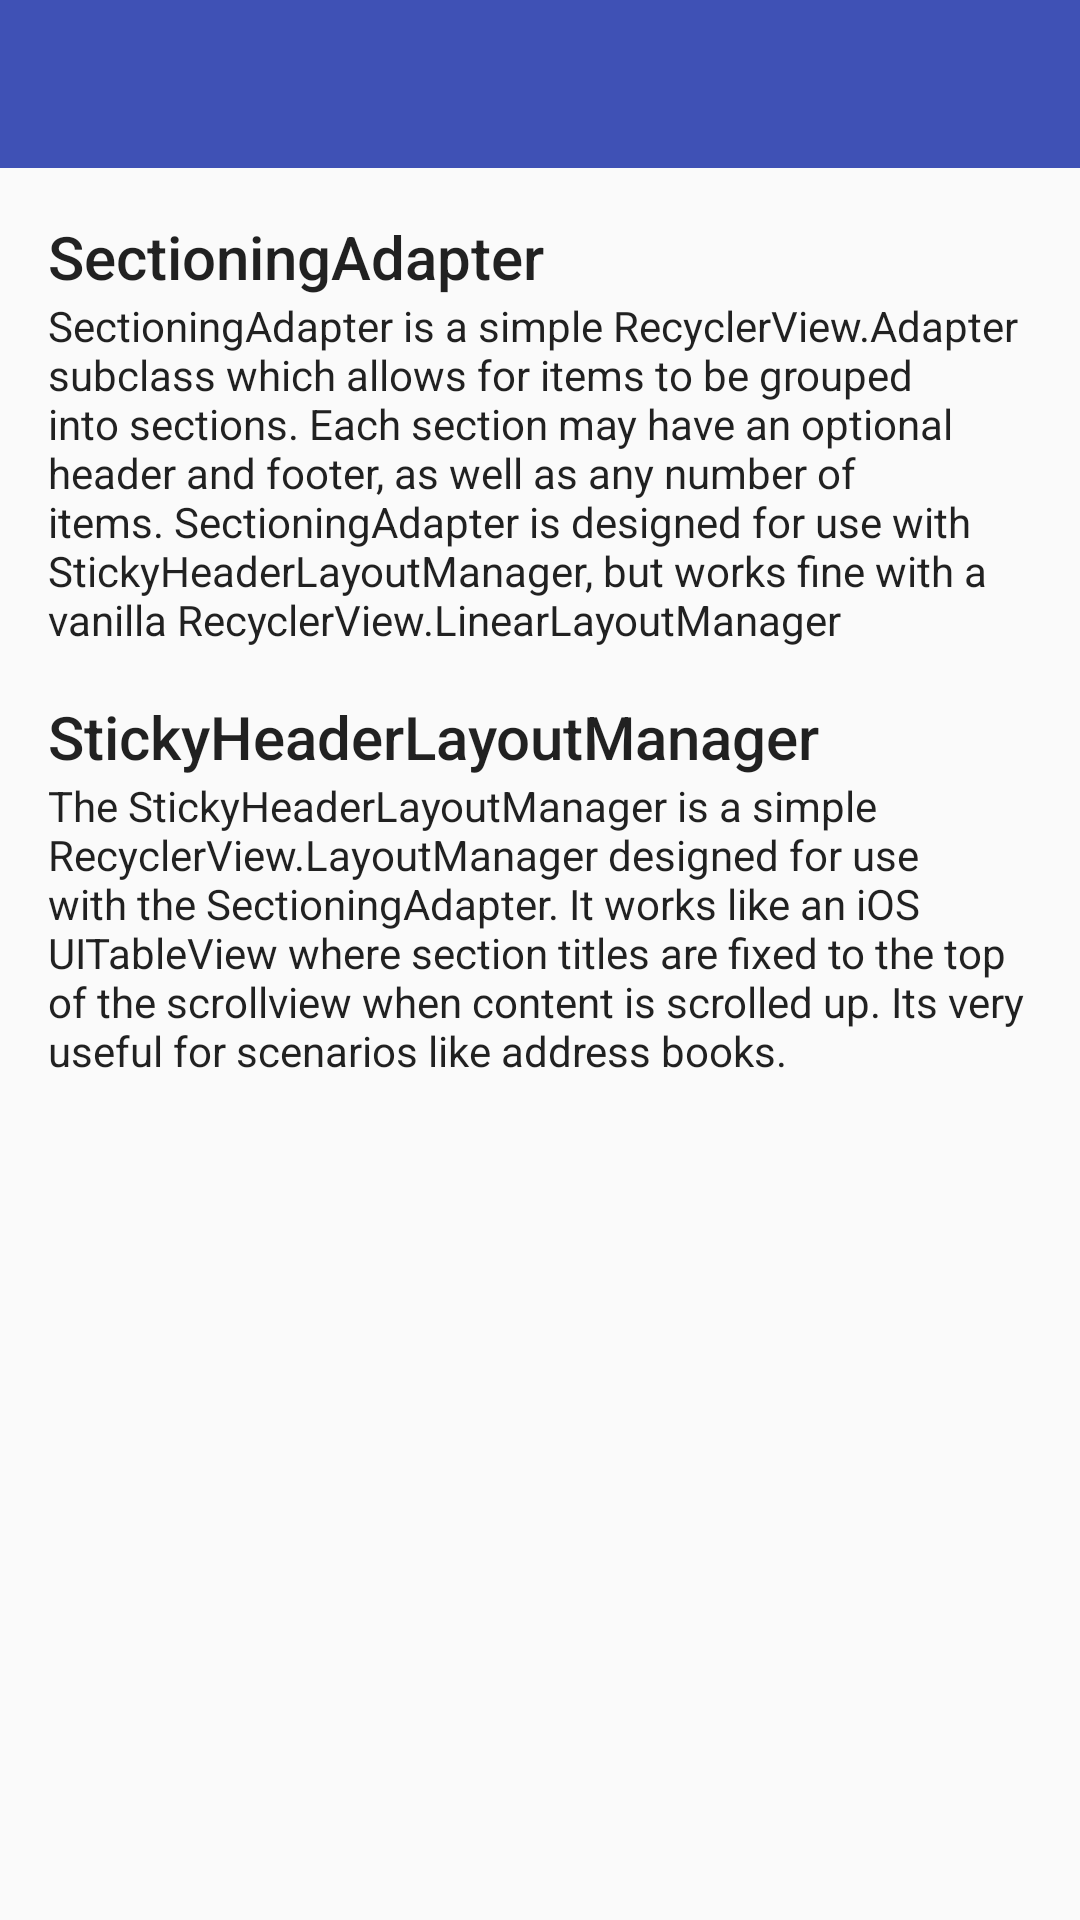

Android layout source for this screen:
<!-- AndroidManifest.xml: application theme AppTheme -->
<!-- res/layout/activity_about.xml -->
<?xml version="1.0" encoding="utf-8"?>
<LinearLayout xmlns:android="http://schemas.android.com/apk/res/android"
              xmlns:app="http://schemas.android.com/apk/res-auto"
              android:orientation="vertical"
              android:layout_width="match_parent"
              android:layout_height="match_parent">

	<android.support.design.widget.AppBarLayout
		android:id="@+id/appbarLayout"
		android:layout_width="match_parent"
		android:layout_height="wrap_content"
		android:fitsSystemWindows="true"
		app:elevation="0dp"
		android:theme="@style/ThemeOverlay.AppCompat.Dark.ActionBar">

		<android.support.v7.widget.Toolbar
			android:id="@+id/toolbar"
			android:layout_width="match_parent"
			android:layout_height="?attr/actionBarSize"
			app:popupTheme="@style/ThemeOverlay.AppCompat.Light"
			/>

	</android.support.design.widget.AppBarLayout>

	<ScrollView
		android:layout_width="wrap_content"
		android:layout_height="0dp"
		android:layout_weight="1">

		<LinearLayout
			android:layout_width="match_parent"
			android:layout_height="wrap_content"
			android:orientation="vertical"
			android:layout_marginLeft="@dimen/activity_horizontal_margin"
			android:layout_marginRight="@dimen/activity_horizontal_margin"
			android:layout_marginTop="@dimen/activity_vertical_margin"
			android:layout_marginBottom="@dimen/activity_vertical_margin">

			<TextView
				android:layout_width="wrap_content"
				android:layout_height="wrap_content"
				android:textAppearance="@style/TextAppearance.AppCompat.Title"
				android:text="@string/about_adapter_title"/>

			<TextView
				android:layout_width="wrap_content"
				android:layout_height="wrap_content"
				android:textAppearance="@style/TextAppearance.AppCompat.Body1"
				android:text="@string/about_adapter_text"/>

			<TextView
				android:layout_width="wrap_content"
				android:layout_height="wrap_content"
				android:textAppearance="@style/TextAppearance.AppCompat.Title"
				android:layout_marginTop="16dp"
				android:text="@string/about_layout_title"/>

			<TextView
				android:layout_width="wrap_content"
				android:layout_height="wrap_content"
				android:textAppearance="@style/TextAppearance.AppCompat.Body1"
				android:text="@string/about_layout_text"/>

		</LinearLayout>

	</ScrollView>


</LinearLayout>
<!-- resources referenced by this layout -->
<resources>
  <dimen name="activity_horizontal_margin">16dp</dimen>
  <dimen name="activity_vertical_margin">16dp</dimen>
  <string name="about_adapter_text">SectioningAdapter is a simple RecyclerView.Adapter subclass which allows for items to be grouped into sections. Each section may have an optional header and footer, as well as any number of items. SectioningAdapter is designed for use with StickyHeaderLayoutManager, but works fine with a vanilla RecyclerView.LinearLayoutManager</string>
  <string name="about_adapter_title">SectioningAdapter</string>
  <string name="about_layout_text">The StickyHeaderLayoutManager is a simple RecyclerView.LayoutManager designed for use with the SectioningAdapter. It works like an iOS UITableView where section titles are fixed to the top of the scrollview when content is scrolled up. Its very useful for scenarios like address books.</string>
  <string name="about_layout_title">StickyHeaderLayoutManager</string>
  <style name="AppTheme" parent="Theme.AppCompat.Light.DarkActionBar">
  		
  		<item name="colorPrimary">@color/colorPrimary</item>
  		<item name="colorPrimaryDark">@color/colorPrimaryDark</item>
  		<item name="colorAccent">@color/colorAccent</item>
  		<item name="android:windowBackground">@color/windowBackground</item>
  	</style>
  <color name="colorPrimary">#3F51B5</color>
  <color name="colorPrimaryDark">#303F9F</color>
  <color name="colorAccent">#FF4081</color>
  <color name="windowBackground">#fafafa</color>
</resources>
